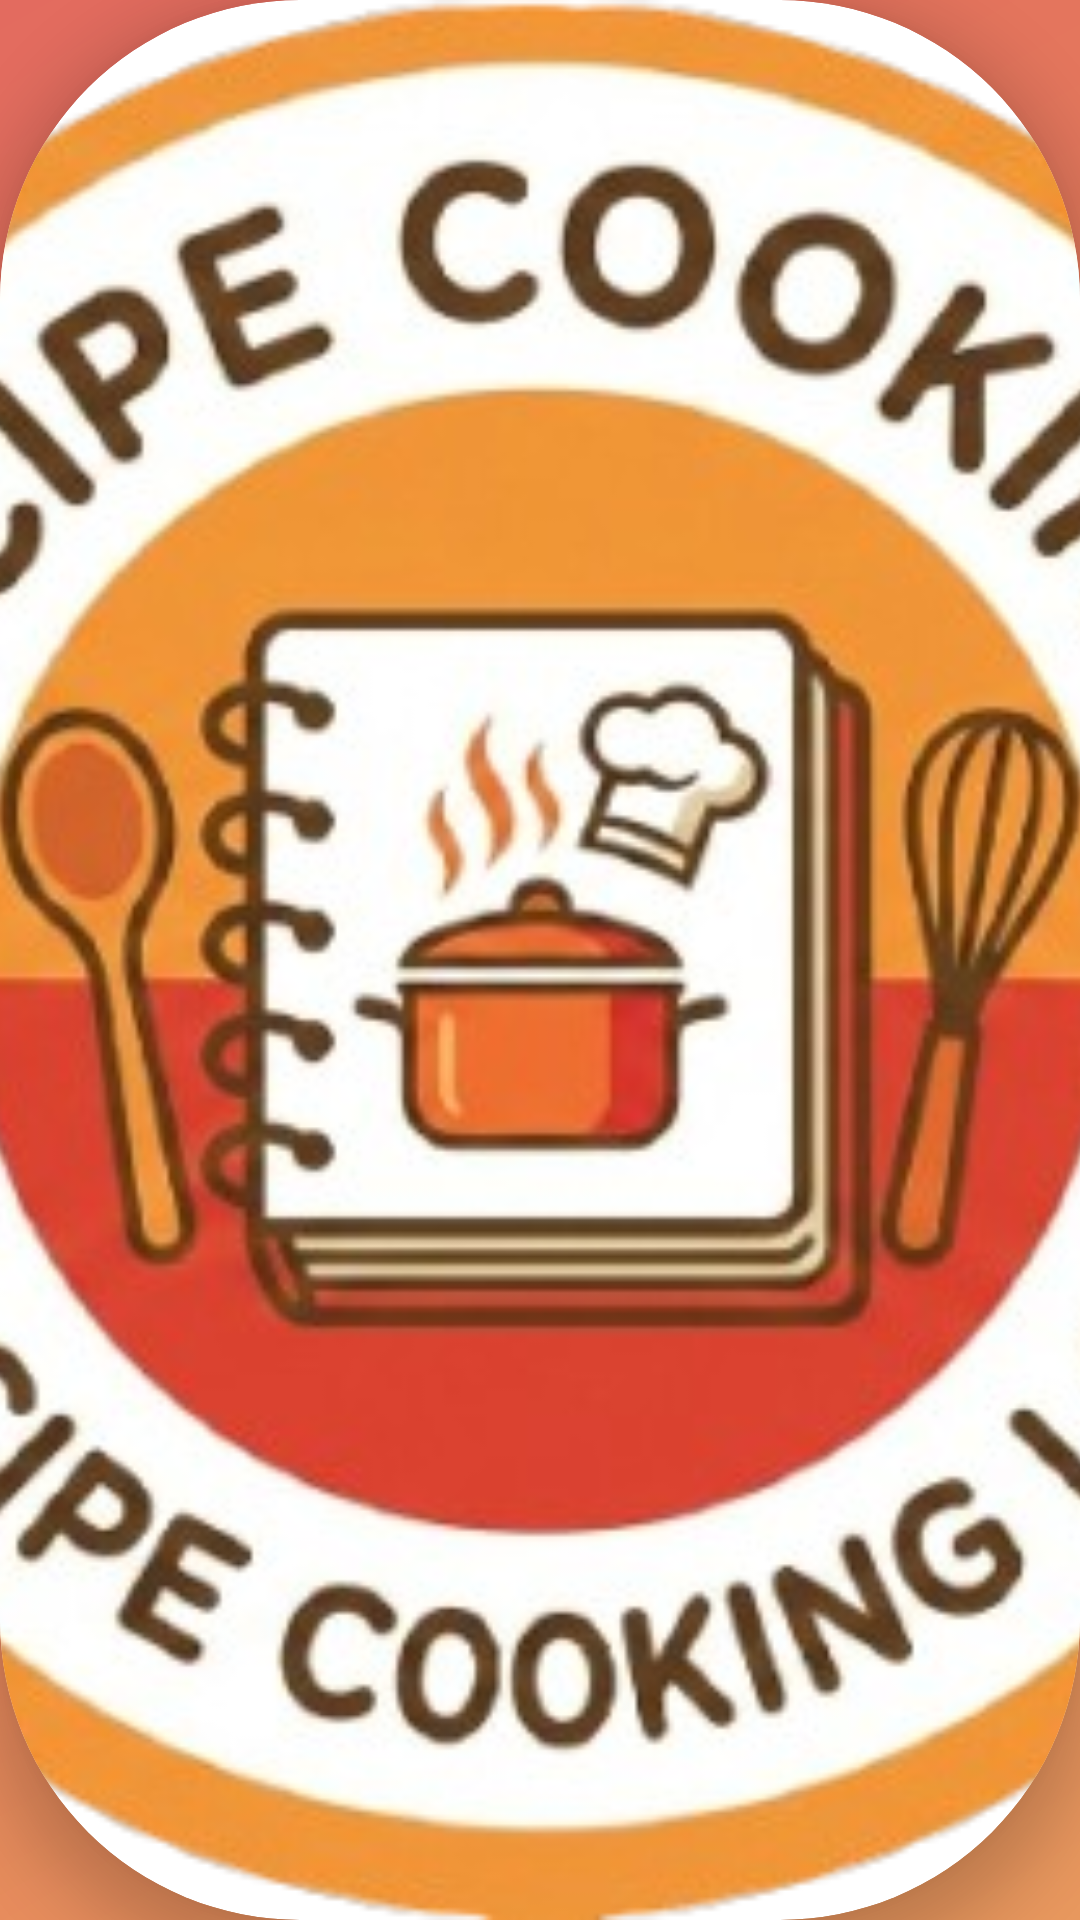

Write the Android layout XML for this screen, with the resource values it uses.
<!-- AndroidManifest.xml: activity theme Theme.RecipeCookingLog.NoActionBar -->
<!-- res/layout/activity_splash.xml -->
<?xml version="1.0" encoding="utf-8"?>
<androidx.constraintlayout.widget.ConstraintLayout
    xmlns:android="http://schemas.android.com/apk/res/android"
    xmlns:app="http://schemas.android.com/apk/res-auto"
    android:layout_width="match_parent"
    android:layout_height="match_parent"
    android:background="@drawable/splash_background">

    
    <androidx.cardview.widget.CardView
        android:id="@+id/card_logo"
        android:layout_width="@dimen/splash_logo_card_size"
        android:layout_height="@dimen/splash_logo_card_size"
        app:cardCornerRadius="100dp"
        app:cardElevation="12dp"
        app:cardBackgroundColor="@color/white"
        app:layout_constraintTop_toTopOf="parent"
        app:layout_constraintBottom_toBottomOf="parent"
        app:layout_constraintStart_toStartOf="parent"
        app:layout_constraintEnd_toEndOf="parent"
        app:layout_constraintVertical_bias="0.4">

        <ImageView
            android:id="@+id/iv_logo"
            android:layout_width="match_parent"
            android:layout_height="match_parent"
            android:layout_gravity="center"
            android:contentDescription="@string/app_name"
            android:scaleType="centerCrop"
            android:src="@drawable/logo_recipe_cooking" />
    </androidx.cardview.widget.CardView>

    
    <TextView
        android:id="@+id/tv_app_name"
        android:layout_width="wrap_content"
        android:layout_height="wrap_content"
        android:layout_marginTop="32dp"
        android:text="@string/app_name"
        android:textSize="28sp"
        android:textStyle="bold"
        android:textColor="@color/white"
        android:fontFamily="sans-serif-medium"
        android:shadowColor="#40000000"
        android:shadowDx="0"
        android:shadowDy="2"
        android:shadowRadius="4"
        app:layout_constraintTop_toBottomOf="@id/card_logo"
        app:layout_constraintStart_toStartOf="parent"
        app:layout_constraintEnd_toEndOf="parent" />

    
    <TextView
        android:layout_width="wrap_content"
        android:layout_height="wrap_content"
        android:layout_marginTop="8dp"
        android:text="Your Personal Recipe Journal"
        android:textSize="16sp"
        android:textColor="@color/white"
        android:alpha="0.9"
        android:shadowColor="#40000000"
        android:shadowDx="0"
        android:shadowDy="1"
        android:shadowRadius="3"
        app:layout_constraintTop_toBottomOf="@id/tv_app_name"
        app:layout_constraintStart_toStartOf="parent"
        app:layout_constraintEnd_toEndOf="parent" />

    
    <ProgressBar
        android:id="@+id/progress_bar"
        android:layout_width="48dp"
        android:layout_height="48dp"
        android:layout_marginBottom="64dp"
        android:indeterminateTint="@color/white"
        app:layout_constraintBottom_toBottomOf="parent"
        app:layout_constraintStart_toStartOf="parent"
        app:layout_constraintEnd_toEndOf="parent" />

</androidx.constraintlayout.widget.ConstraintLayout>
<!-- resources referenced by this layout -->
<resources>
  <color name="white">#FFFFFF</color>
  <!-- drawable logo_recipe_cooking: png bitmap (drawable, 246140 bytes) -->
  <!-- drawable splash_background (drawable) -->
  <?xml version="1.0" encoding="utf-8"?>
  <shape xmlns:android="http://schemas.android.com/apk/res/android">
      <gradient
          android:angle="135"
          android:startColor="#E8985E"
          android:centerColor="#E5805B"
          android:endColor="#E36B5F"
          android:type="linear" />
  </shape>
  <string name="app_name">Recipe Cooking Log</string>
  <style name="Theme.RecipeCookingLog.NoActionBar">
          <item name="windowActionBar">false</item>
          <item name="windowNoTitle">true</item>
          <item name="android:windowFullscreen">false</item>
      </style>
</resources>
